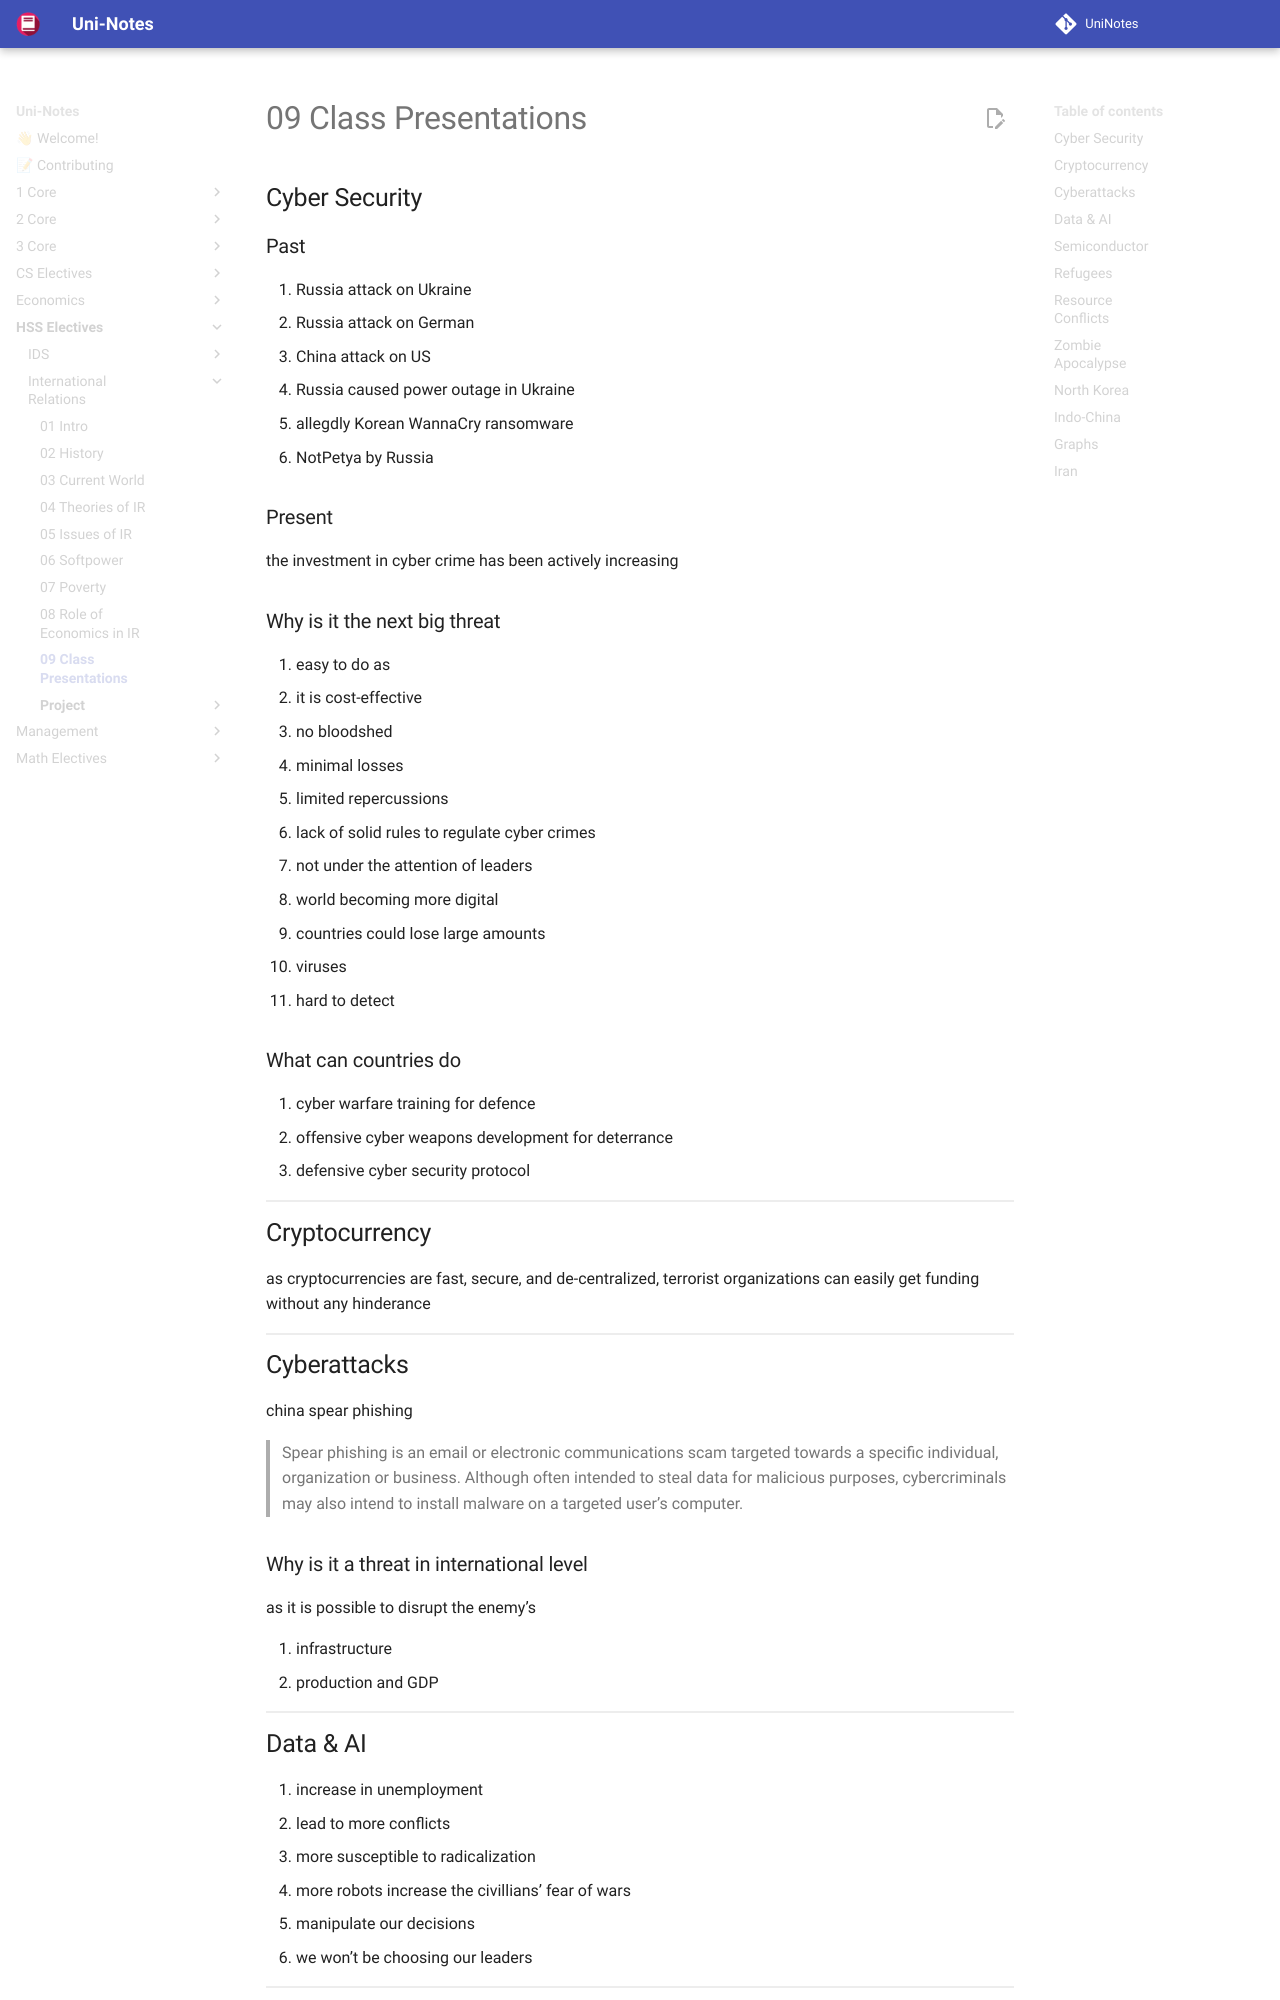

repository: uni-notes/uni-notes · page: HSS_Electives/International_Relations/09_Class_Presentations/index.html · generator: mkdocs

## Cyber Security

### Past

1. Russia attack on Ukraine
2. Russia attack on German
3. China attack on US
4. Russia caused power outage in Ukraine
5. allegdly Korean WannaCry ransomware
6. NotPetya by Russia

### Present

the investment in cyber crime has been actively increasing

### Why is it the next big threat

1. easy to do as
   1. it is cost-effective
   2. no bloodshed
   3. minimal losses
   4. limited repercussions
2. lack of solid rules to regulate cyber crimes
3. not under the attention of leaders
4. world becoming more digital
5. countries could lose large amounts
6. viruses
   1. hard to detect

### What can countries do

1. cyber warfare training for defence
2. offensive cyber weapons development for deterrance
3. defensive cyber security protocol

## Cryptocurrency

as cryptocurrencies are fast, secure, and de-centralized, terrorist organizations can easily get funding without any hinderance
